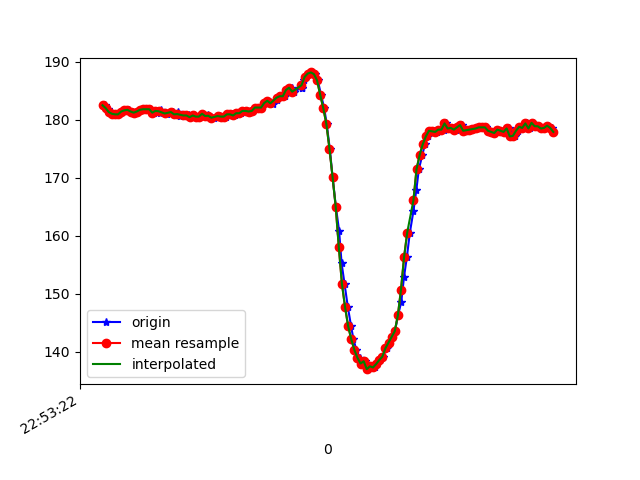

Values plotted in this chart, from the file beside it:
1617836002899, 531646504125431, 182.51953, -263.57422, -75.19531
1617836002904, 531646523323331, 182.1, -263.4, -75.98
1617836002913, 531646542429668, 181.9, -263.5, -75.29
1617836002929, 531646561505483, 181.3, -264.2, -75.2
1617836002948, 531646580672861, 181.1, -263.7, -75.59
1617836002967, 531646599687634, 181, -264.3, -75.0
1617836002987, 531646618732927, 181, -263.9, -74.22
1617836003007, 531646637717178, 181.4, -263.3, -74.22
1617836003035, 531646657098206, 181.6, -262.5, -74.22
1617836003053, 531646676357149, 181.7, -262.8, -75.39
1617836003069, 531646695524528, 181.4, -262.8, -74.9
1617836003083, 531646714783471, 181.2, -262.5, -74.71
1617836003103, 531646733828764, 181.4, -263.2, -74.9
1617836003128, 531646752996143, 181.7, -263, -74.32
1617836003151, 531646772071958, 181.8, -263, -74.61
1617836003166, 531646791178294, 181.8, -263, -74.61
1617836003187, 531646810318238, 181.8, -263.4, -75.39
1617836003208, 531646829363532, 181.2, -263.1, -75.59
1617836003230, 531646848622475, 181.5, -263.2, -75.2
1617836003251, 531646867850896, 181.2, -263.1, -75.0
1617836003258, 531646887079318, 181.7, -263.3, -75.29
1617836003283, 531646906460346, 181.2, -263.1, -75.59
1617836003296, 531646925353033, 181, -263.1, -75.29
1617836003331, 531646944611975, 181.3, -263.2, -75.68
1617836003346, 531646963840397, 181, -263.3, -75.59
1617836003365, 531646983038297, 181.3, -263.4, -75.39
1617836003379, 531647002083591, 180.7, -263.6, -75.68
1617836003403, 531647021220448, 180.9, -263.7, -75.29
1617836003409, 531647040418348, 180.7, -263.5, -75.0
1617836003436, 531647059463642, 180.8, -262.7, -75.59
1617836003453, 531647078600499, 180.5, -262.4, -75.39
1617836003467, 531647097798400, 180.8, -262.8, -75.2
1617836003484, 531647116965778, 180.6, -262.6, -75.2
1617836003503, 531647135950029, 180.6, -261.9, -75.29
1617836003521, 531647154964802, 181.1, -262, -74.02
1617836003544, 531647174040617, 180.7, -261.8, -74.32
1617836003560, 531647193085910, 180.9, -262, -75.2
1617836003579, 531647212131204, 180.6, -262.2, -74.32
1617836003597, 531647231084934, 180.4, -262, -74.9
1617836003621, 531647250191270, 180.7, -262.3, -75.29
1617836003637, 531647269297606, 180.7, -262.5, -75.59
1617836003655, 531647288312378, 180.6, -262.3, -75.88
1617836003674, 531647307357672, 180.6, -261.7, -75.0
1617836003696, 531647326982870, 181, -261.5, -74.71
1617836003712, 531647345509302, 181, -261.7, -76.07
1617836003731, 531647364585117, 180.8, -261.4, -74.61
1617836003750, 531647383630410, 181.2, -261.5, -74.51
1617836003771, 531647402645183, 181.2, -261.2, -74.61
1617836003788, 531647421720998, 181.5, -261.3, -74.51
1617836003807, 531647440766291, 181.5, -260.8, -73.83
1617836003827, 531647459842106, 181.4, -261, -75.2
1617836003850, 531647478887400, 181.5, -261.4, -75.2
1617836003864, 531647497993736, 182.1, -260.6, -75.2
1617836003883, 531647516977987, 182.1, -261.4, -74.9
1617836003902, 531647535992759, 182.1, -261.4, -75.2
1617836003926, 531647554946489, 182.9, -261.2, -75.2
1617836003941, 531647574144389, 183.3, -260.5, -76.37
1617836003960, 531647593189683, 183, -260.8, -75.98
1617836003979, 531647612265498, 182.7, -260.8, -75.68
1617836004002, 531647631493919, 183.5, -261, -76.27
1617836004017, 531647650386606, 184.2, -260.4, -75.68
... 91 more rows
